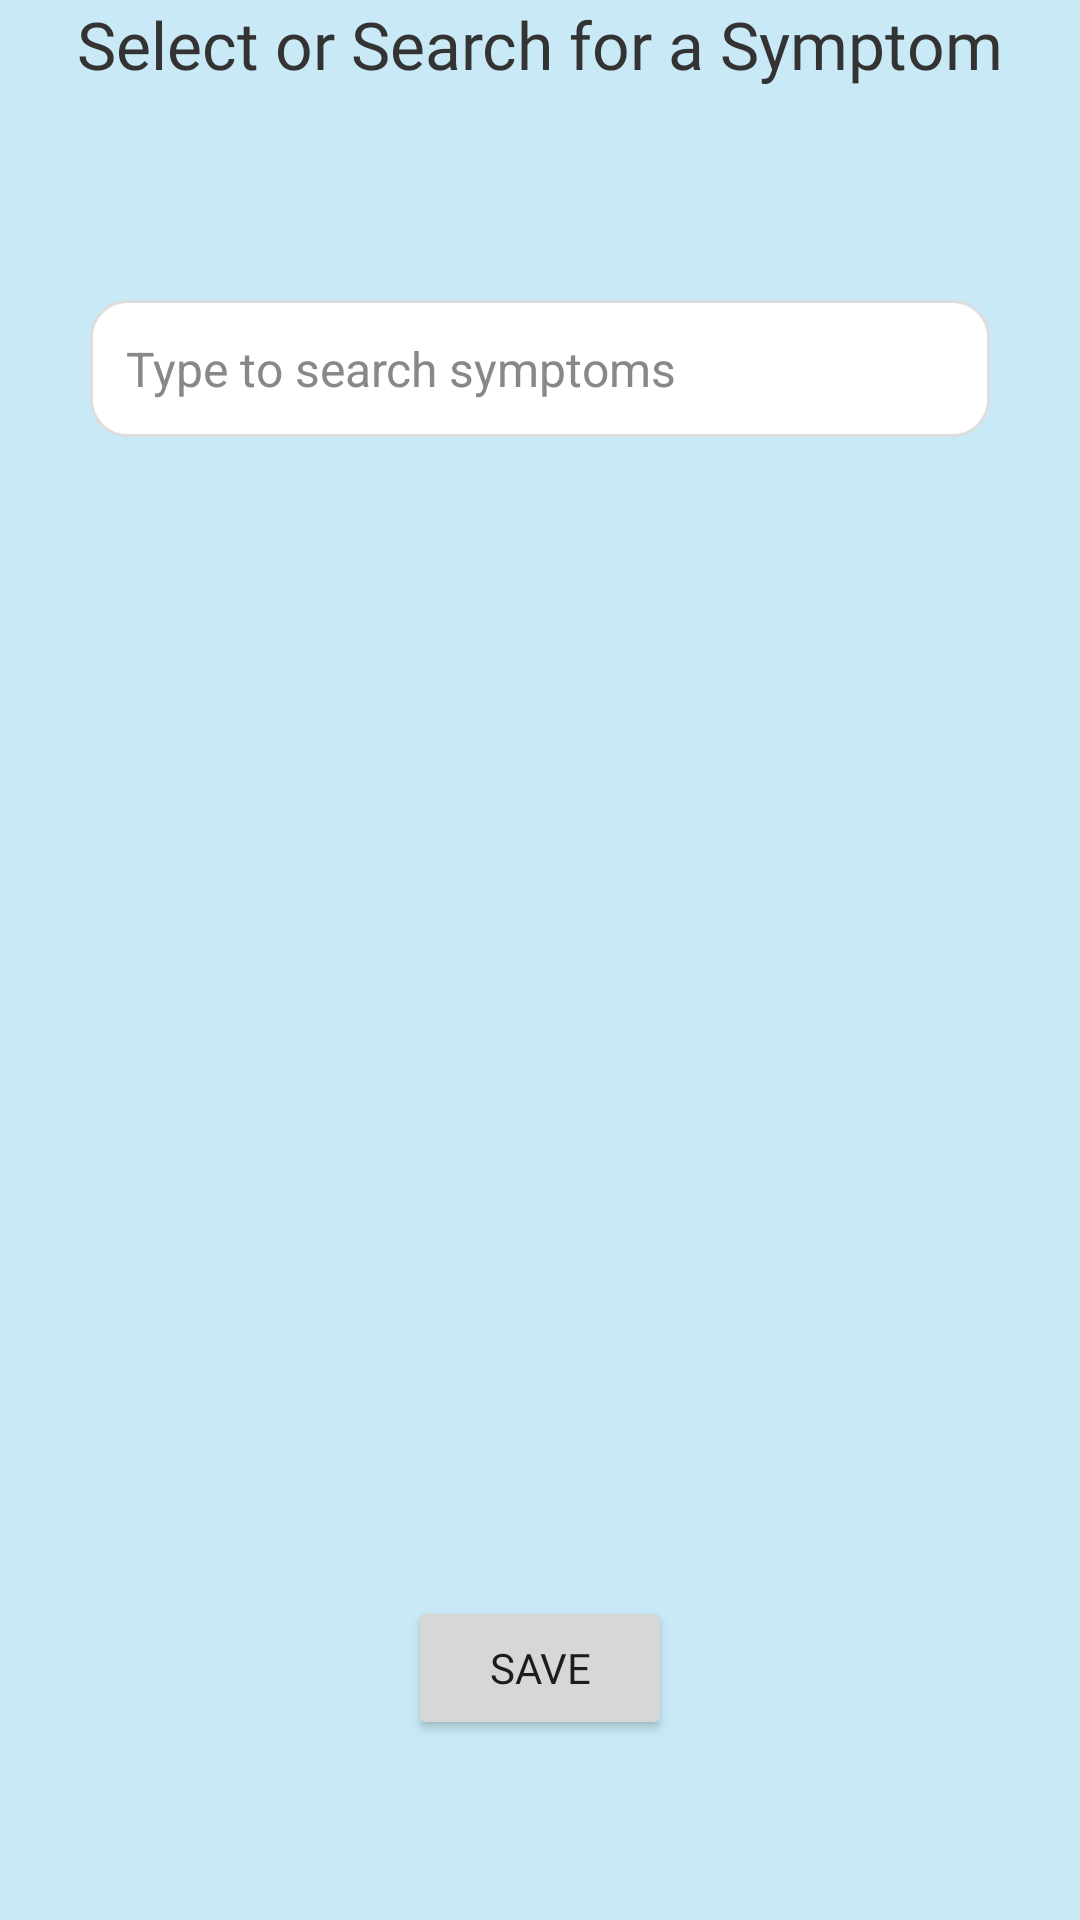

This screen was rendered from an Android layout file. Write that file and the resources it references.
<!-- AndroidManifest.xml: application theme Theme.PatientMonitor -->
<!-- res/layout/patient_myinformation.xml -->
<?xml version="1.0" encoding="utf-8"?>
<androidx.constraintlayout.widget.ConstraintLayout xmlns:android="http://schemas.android.com/apk/res/android"
    xmlns:app="http://schemas.android.com/apk/res-auto"
    xmlns:tools="http://schemas.android.com/tools"
    android:layout_width="match_parent"
    android:background="#C8E9F5"
    android:layout_height="match_parent">

    <TextView
        android:id="@+id/titleText"
        android:layout_width="wrap_content"
        android:layout_height="wrap_content"
        android:layout_alignParentTop="true"
        android:layout_centerHorizontal="true"
        android:layout_marginTop="@dimen/_35sdp"
        android:text="Select or Search for a Symptom"
        android:textColor="#333333"
        android:textSize="22sp"
        app:layout_constraintEnd_toEndOf="parent"
        android:fontFamily="@font/carter_one"
        app:layout_constraintStart_toStartOf="parent"
        app:layout_constraintTop_toTopOf="parent" />

    <AutoCompleteTextView
        android:id="@+id/autoCompleteTextView"
        android:layout_width="300dp"
        android:layout_height="wrap_content"
        android:layout_below="@id/titleText"
        android:layout_marginTop="100dp"
        android:background="@drawable/rounded_background"
        android:dropDownVerticalOffset="8dp"
        android:fontFamily="sans-serif"
        android:hint="Type to search symptoms"
        android:padding="12dp"
        android:textColor="#333333"
        android:textColorHint="#888888"
        android:textSize="16sp"
        app:layout_constraintEnd_toEndOf="parent"
        app:layout_constraintStart_toStartOf="parent"
        app:layout_constraintTop_toTopOf="parent" />

    <Button
        android:id="@+id/saveBtn"
        android:layout_width="wrap_content"
        android:layout_height="wrap_content"
        android:layout_marginBottom="60dp"
        android:text="Save"
        android:fontFamily="@font/bakbak_one"
        app:layout_constraintBottom_toBottomOf="parent"
        app:layout_constraintEnd_toEndOf="parent"
        app:layout_constraintStart_toStartOf="parent" />

</androidx.constraintlayout.widget.ConstraintLayout>
<!-- resources referenced by this layout -->
<resources>
  <!-- drawable rounded_background (drawable) -->
  <shape xmlns:android="http://schemas.android.com/apk/res/android">
      <solid android:color="#FFFFFF" /> 
      <corners android:radius="12dp" /> 
      <stroke android:width="1dp" android:color="#DDDDDD" /> 
      <padding android:left="8dp" android:right="8dp" android:top="4dp" android:bottom="4dp" />
  </shape>
  <style name="Theme.PatientMonitor" parent="Base.Theme.PatientMonitor" />
  <style name="Base.Theme.PatientMonitor" parent="Theme.Material3.Light.NoActionBar">
          
          
          <item name="colorPrimary">@color/colorPrimary</item>
          <item name="colorPrimaryDark">@color/colorPrimaryDark</item>
          <item name="colorAccent">@color/colorAccent</item>
      </style>
  <color name="colorPrimary">#8BC34A</color>
  <color name="colorPrimaryDark">#53762B</color>
  <color name="colorAccent">#A7ED58</color>
</resources>
